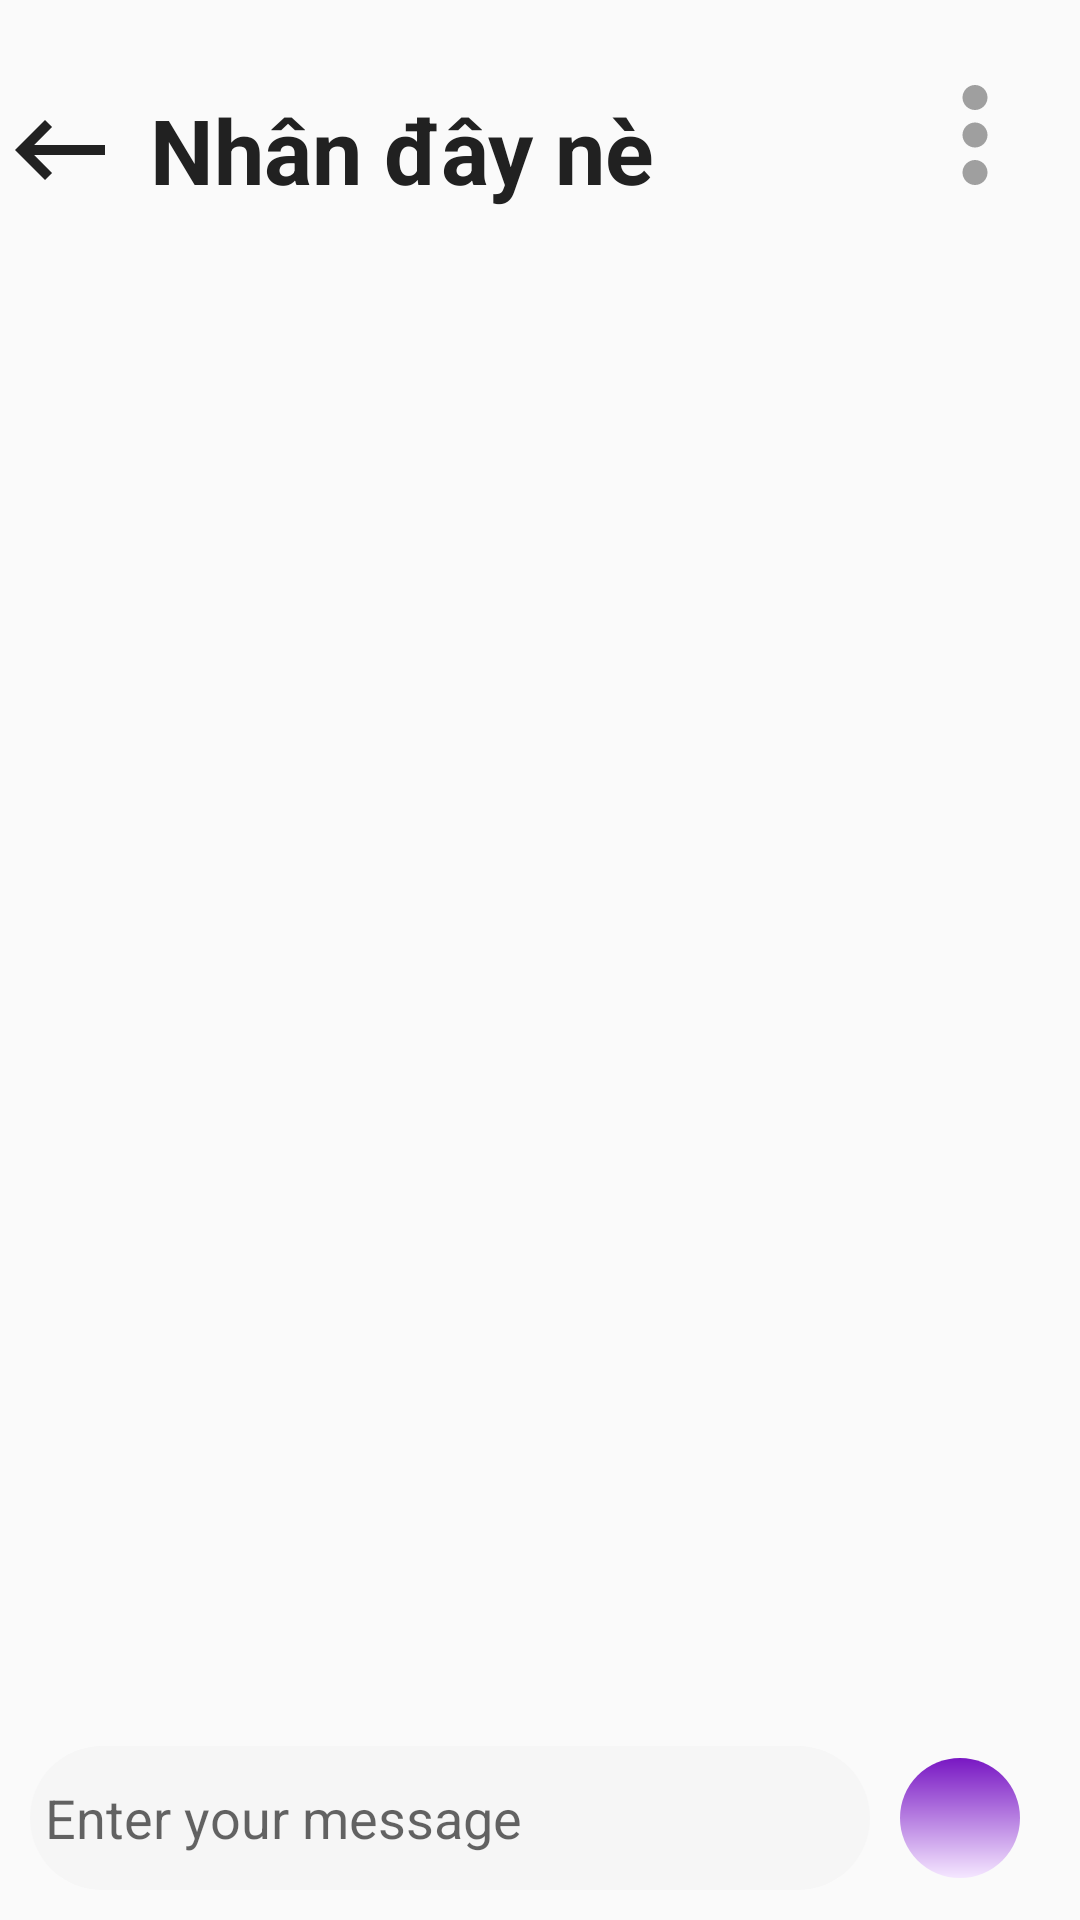

Layout XML and referenced resources for this Android screen:
<!-- AndroidManifest.xml: application theme Theme.AppCompat.Light.NoActionBar -->
<!-- res/layout/activity_chat_message.xml -->
<?xml version="1.0" encoding="utf-8"?>
<RelativeLayout xmlns:android="http://schemas.android.com/apk/res/android"
    xmlns:app="http://schemas.android.com/apk/res-auto"
    android:layout_width="match_parent"
    android:layout_height="match_parent"
    xmlns:tools="http://schemas.android.com/tools">

    <LinearLayout
        android:layout_width="match_parent"
        android:layout_height="match_parent"
        android:orientation="vertical"
        app:layout_constraintBottom_toBottomOf="parent"
        app:layout_constraintEnd_toEndOf="parent"
        app:layout_constraintStart_toStartOf="parent"
        app:layout_constraintTop_toTopOf="parent">

        <LinearLayout
            android:layout_width="match_parent"
            android:layout_height="70dp">

            <ImageView
                android:id="@+id/imageViewBack"
                android:layout_width="40dp"
                android:layout_height="match_parent"
                android:scaleType="fitEnd"
                app:srcCompat="@drawable/ic_baseline_keyboard_backspace_24" />

            <TextView
                android:layout_width="wrap_content"
                android:layout_height="match_parent"
                android:layout_marginLeft="10dp"
                android:gravity="center|bottom"
                android:text="Nhân đây nè"
                android:textColor="@color/light_black"
                android:textSize="30dp"
                android:textStyle="bold" />
            <LinearLayout
                android:layout_marginRight="10dp"
                android:gravity="right|bottom"
                android:layout_width="match_parent"
                android:layout_height="match_parent">

                <ImageButton
                    android:scaleType="fitEnd"
                    android:layout_width="50dp"
                    android:layout_gravity="bottom"
                    android:gravity="bottom"
                    android:id="@+id/imageButton"
                    android:layout_height="70dp"
                    android:background="@android:color/transparent"
                    android:contentDescription="@string/app_name"
                    app:srcCompat="@drawable/ic_baseline_more_vert_24" />
            </LinearLayout>


        </LinearLayout>

        <androidx.recyclerview.widget.RecyclerView
            android:id="@+id/recyclerViewMessage"
            android:layout_width="match_parent"
            android:layout_height="wrap_content"
            android:layout_marginTop="20dp"
            android:paddingBottom="60dp" />
    </LinearLayout>


    <LinearLayout
        android:layout_alignParentBottom="true"
        android:padding="10dp"
        android:layout_width="match_parent"
        android:layout_height="wrap_content"
        android:orientation="horizontal">

        <EditText
            android:id="@+id/editTextMessage"
            android:layout_width="wrap_content"
            android:layout_height="wrap_content"
            android:layout_marginRight="10dp"
            android:layout_weight="1"
            android:background="@drawable/edit_button"
            android:paddingLeft="5dp"
            android:ems="10"
            android:hint="Enter your message"
            android:inputType="textPersonName"
            android:minHeight="48dp" />

        <LinearLayout
            android:layout_width="50dp"
            android:layout_height="match_parent">
            <ImageButton
                android:layout_gravity="center|center"
                android:background="@drawable/violet_gradiant_oval"
                android:padding="7dp"
                android:id="@+id/buttonSendMessage"
                android:layout_width="40dp"
                android:layout_height="40dp"
                app:srcCompat="@drawable/ic_round_send_24" />
        </LinearLayout>
    </LinearLayout>

</RelativeLayout>
<!-- resources referenced by this layout -->
<resources>
  <color name="light_black">#212121</color>
  <!-- drawable edit_button (drawable) -->
  <?xml version="1.0" encoding="utf-8"?>
  <shape
      android:shape="rectangle"
      xmlns:android="http://schemas.android.com/apk/res/android">
      <solid android:color="@color/edit_text"></solid>
      <corners android:radius="40dp"></corners>
  </shape>
  <!-- drawable ic_baseline_keyboard_backspace_24 (drawable) -->
  <vector android:autoMirrored="true" android:height="24dp"
      android:tint="#212121" android:viewportHeight="24"
      android:viewportWidth="24" android:width="24dp" xmlns:android="http://schemas.android.com/apk/res/android">
      <path android:fillColor="@android:color/white" android:pathData="M21,11H6.83l3.58,-3.59L9,6l-6,6 6,6 1.41,-1.41L6.83,13H21z"/>
  </vector>
  <!-- drawable ic_baseline_more_vert_24 (drawable) -->
  <vector android:height="24dp" android:tint="#9F9F9F"
      android:viewportHeight="24" android:viewportWidth="24"
      android:width="24dp" xmlns:android="http://schemas.android.com/apk/res/android">
      <path android:fillColor="@android:color/white" android:pathData="M12,8c1.1,0 2,-0.9 2,-2s-0.9,-2 -2,-2 -2,0.9 -2,2 0.9,2 2,2zM12,10c-1.1,0 -2,0.9 -2,2s0.9,2 2,2 2,-0.9 2,-2 -0.9,-2 -2,-2zM12,16c-1.1,0 -2,0.9 -2,2s0.9,2 2,2 2,-0.9 2,-2 -0.9,-2 -2,-2z"/>
  </vector>
  <!-- drawable violet_gradiant_oval (drawable) -->
  <?xml version="1.0" encoding="utf-8"?>
  <shape
      android:shape="oval"
      xmlns:android="http://schemas.android.com/apk/res/android">
      <gradient
          android:startColor="@color/violet"
          android:endColor="@color/light_violet"
          android:angle="-45"/>
  </shape>
  <string name="app_name">DattingApp</string>
  <color name="edit_text">#F6F6F6</color>
  <color name="violet">#7817C3</color>
  <color name="light_violet">#F5E7FF</color>
</resources>
